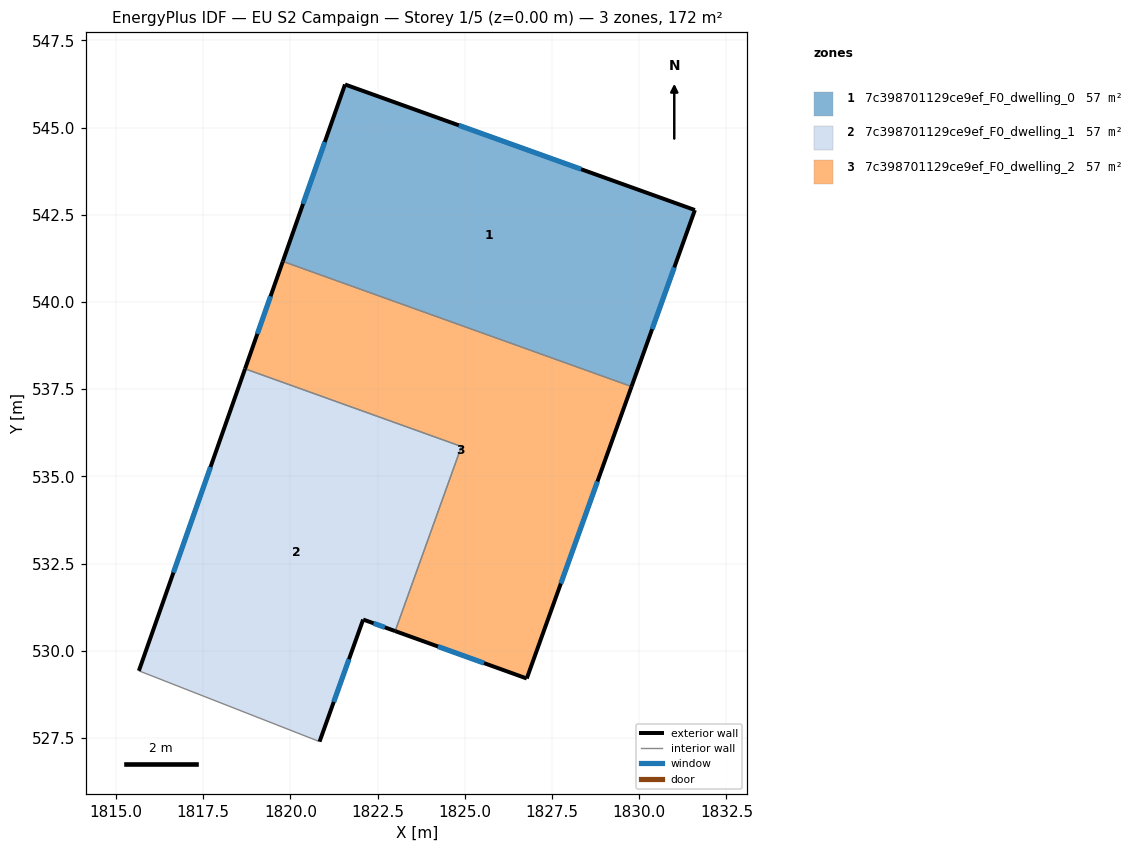
=== STOREY PLAN SPEC (per zone: floor XY polygon, exterior-wall plan segments, windows/doors) ===
zone 1: 7c398701129ce9ef_F0_dwelling_0  (57.2 m²)
  floor: (1831.60, 542.63) (1829.78, 537.57) (1819.78, 541.16) (1821.57, 546.23)
  exterior wall: (1829.78, 537.57) – (1831.60, 542.63)  [5.4 m]
    window: (1830.37, 539.22) – (1831.01, 540.99)  [2.0 m²]
  exterior wall: (1821.57, 546.23) – (1819.78, 541.16)  [5.4 m]
    window: (1820.99, 544.58) – (1820.36, 542.81)  [2.0 m²]
  exterior wall: (1831.60, 542.63) – (1821.57, 546.23)  [10.7 m]
    window: (1828.34, 543.80) – (1824.83, 545.06)  [3.9 m²]
  interior walls: 1
zone 2: 7c398701129ce9ef_F0_dwelling_1  (57.2 m²)
  floor: (1824.90, 535.86) (1823.01, 530.56) (1822.09, 530.89) (1820.84, 527.39) (1815.66, 529.42) (1818.70, 538.08)
  exterior wall: (1818.70, 538.08) – (1815.66, 529.42)  [9.2 m]
    window: (1817.71, 535.27) – (1816.65, 532.24)  [3.4 m²]
  exterior wall: (1822.09, 530.89) – (1823.01, 530.56)  [1.0 m]
    window: (1822.39, 530.79) – (1822.71, 530.67)  [0.4 m²]
  exterior wall: (1820.84, 527.39) – (1822.09, 530.89)  [3.7 m]
    window: (1821.24, 528.53) – (1821.68, 529.76)  [1.4 m²]
  interior walls: 3
zone 3: 7c398701129ce9ef_F0_dwelling_2  (57.2 m²)
  floor: (1829.78, 537.57) (1826.78, 529.20) (1823.01, 530.56) (1824.90, 535.86) (1818.70, 538.08) (1819.78, 541.16)
  exterior wall: (1819.78, 541.16) – (1818.70, 538.08)  [3.3 m]
    window: (1819.43, 540.16) – (1819.05, 539.08)  [1.2 m²]
  exterior wall: (1826.78, 529.20) – (1829.78, 537.57)  [8.9 m]
    window: (1827.75, 531.93) – (1828.80, 534.85)  [3.3 m²]
  exterior wall: (1823.01, 530.56) – (1826.78, 529.20)  [4.0 m]
    window: (1824.23, 530.12) – (1825.55, 529.65)  [1.5 m²]
  interior walls: 3

=== DERIVED (storey summary) ===
Building: EU S2 Campaign
Storey: 1 of 5  (floor level z = 0.00 m)
Storey gross floor area: 171.6 m²
Zones on this storey: 3
  - 7c398701129ce9ef_F0_dwelling_0: floor 57.2 m²; exterior wall 21.4 m (64.2 m²); 3 window(s) 7.8 m²; WWR 12.2%
  - 7c398701129ce9ef_F0_dwelling_1: floor 57.2 m²; exterior wall 13.9 m (41.6 m²); 3 window(s) 5.1 m²; WWR 12.2%
  - 7c398701129ce9ef_F0_dwelling_2: floor 57.2 m²; exterior wall 16.2 m (48.5 m²); 3 window(s) 5.9 m²; WWR 12.2%
Zone adjacency (shared interzone walls):
  - 7c398701129ce9ef_F0_dwelling_0 ↔ 7c398701129ce9ef_F0_dwelling_2
  - 7c398701129ce9ef_F0_dwelling_1 ↔ 7c398701129ce9ef_F0_dwelling_2